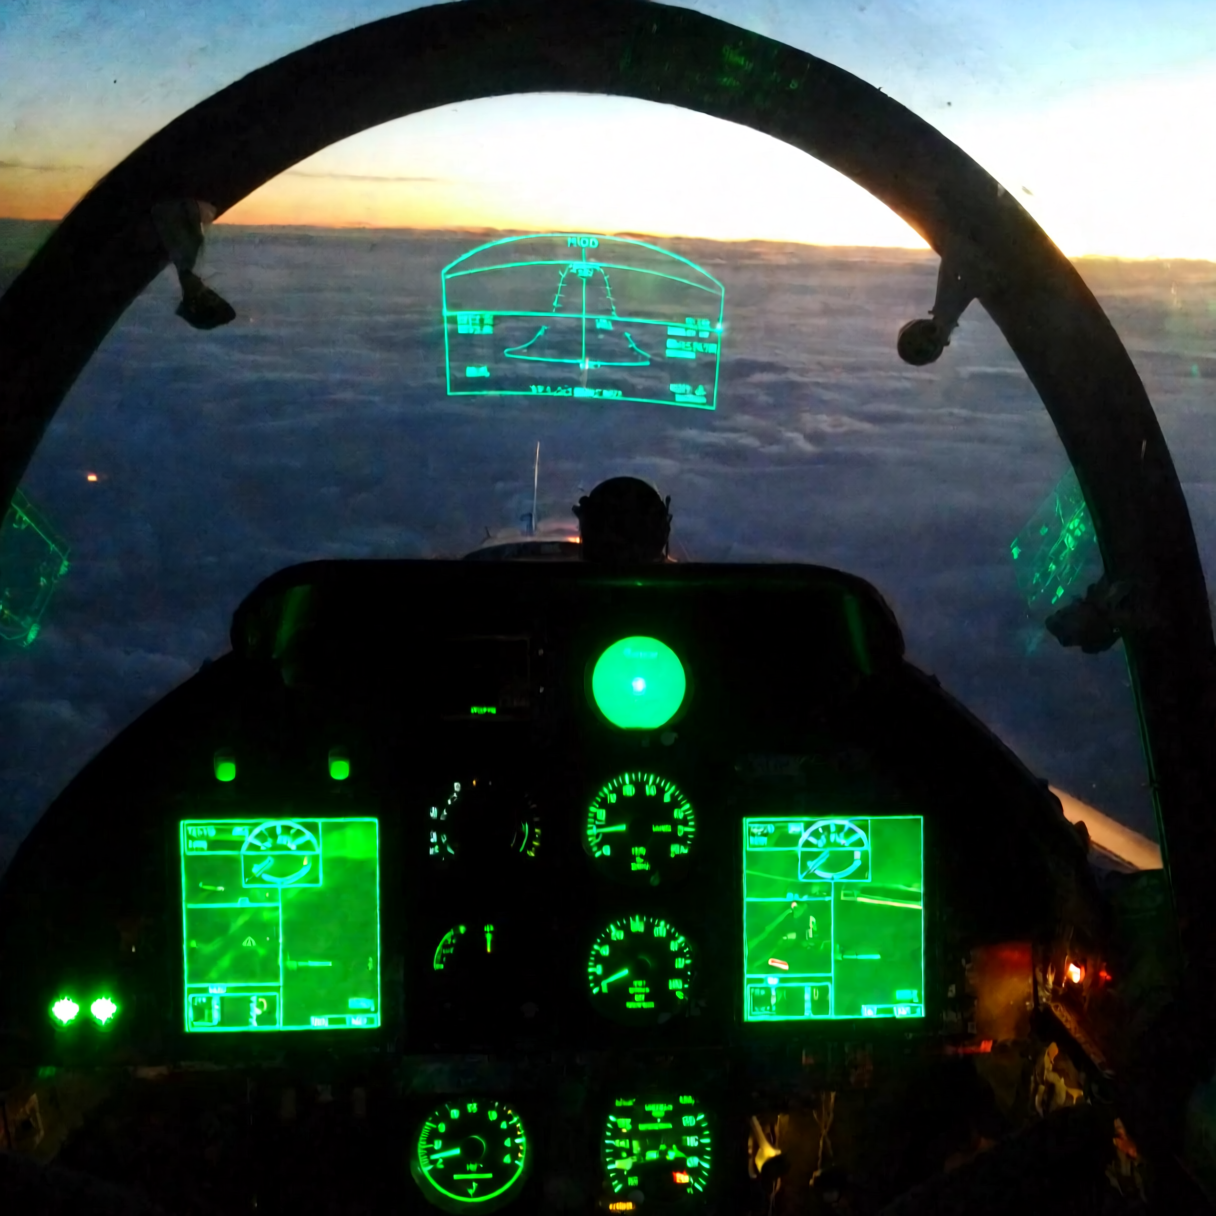
Generation parameters embedded in this image by ComfyUI (PNG 'prompt' text chunk: the API-format workflow graph, JSON):
{"6":{"inputs":{"text":"l3n0v0. Cockpit view from inside a modern fighter jet, specifically an F-16 Fighting Falcon, flying at high altitude. The perspective is from the pilot’s seat, showing a wide-angle view of the illuminated cockpit. The instrument panel is fully visible with glowing green digital displays, multi-function screens, analog gauges, buttons, and toggle switches, all crisp and sharply detailed. The heads-up display (HUD) is projected onto the windshield in translucent green, showing altitude, horizon line, flight data, and targeting markers. The canopy glass shows faint reflections of the instruments, adding realism. Outside the cockpit, the aircraft soars above a vast cloud layer. The horizon glows with a twilight gradient: deep navy blue transitioning into rich orange near the Earth’s edge. The cloud layer below appears thick and textured, with dappled golden and silver light breaking through gaps. Tiny glowing points suggest faint city lights or illuminated terrain far below. The cockpit interior shows realistic metal textures, scratches on plastic panels, tiny colored indicator lights, and worn switches. Oxygen hoses, safety markings, and structural details of the canopy frame are visible. Every surface has subtle signs of use, enhancing authenticity. Professional digital photograph, wide-angle lens perspective, razor-sharp focus across the entire image (no blur, no depth of field). Clean and highly detailed, as if taken by a mounted high-resolution DSLR inside the cockpit. Lighting is natural, with the twilight glow outside contrasting against the vivid green illumination of the instruments. Slight digital grain for realism, evoking early 2000s DSLR photography. No cinematic stylization — raw, precise, documentary look.","clip":["38",0]},"class_type":"CLIPTextEncode","_meta":{"title":"CLIP Text Encode (Positive Prompt)"}},"7":{"inputs":{"text":"low quality, blurry, distortion, extra instruments, incorrect cockpit layout, unrealistic proportions, overexposed, underexposed, pixelated, cartoonish, text, watermark, logo.","clip":["38",0]},"class_type":"CLIPTextEncode","_meta":{"title":"CLIP Text Encode (Negative Prompt)"}},"8":{"inputs":{"samples":["75",0],"vae":["39",0]},"class_type":"VAEDecode","_meta":{"title":"Decodificación VAE"}},"38":{"inputs":{"clip_name":"qwen_2.5_vl_7b_fp8_scaled.safetensors","type":"qwen_image","device":"cpu"},"class_type":"CLIPLoader","_meta":{"title":"Cargar CLIP"}},"39":{"inputs":{"vae_name":"Qwen_Image-VAE.safetensors"},"class_type":"VAELoader","_meta":{"title":"Cargar VAE"}},"58":{"inputs":{"width":["71",0],"height":["71",1],"batch_size":1},"class_type":"EmptySD3LatentImage","_meta":{"title":"EmptySD3LatentImage"}},"60":{"inputs":{"filename_prefix":"Qwen/Qwen","images":["8",0]},"class_type":"SaveImage","_meta":{"title":"Guardar Imagen"}},"66":{"inputs":{"shift":2.0000000000000004,"model":["85",0]},"class_type":"ModelSamplingAuraFlow","_meta":{"title":"ModelSamplingAuraFlow"}},"71":{"inputs":{"megapixel":"1.5","aspect_ratio":"1:1 (Perfect Square)","divisible_by":"64","custom_ratio":false,"custom_aspect_ratio":"1:1"},"class_type":"FluxResolutionNode","_meta":{"title":"Flux Resolution Calc"}},"75":{"inputs":{"eta":0.5000000000000001,"sampler_name":"exponential/res_2s","scheduler":"bong_tangent","steps":50,"steps_to_run":-1,"denoise":1.0,"cfg":2.5000000000000004,"seed":85787761623233,"sampler_mode":"standard","bongmath":true,"model":["66",0],"positive":["6",0],"negative":["7",0],"latent_image":["58",0]},"class_type":"ClownsharKSampler_Beta","_meta":{"title":"ClownsharKSampler"}},"83":{"inputs":{"lora_name":"QWen-adorablegirls.safetensors","strength_model":0.6,"model":["86",0]},"class_type":"LoraLoaderModelOnly","_meta":{"title":"CargadorLoRAModeloSolo"}},"85":{"inputs":{"lora_name":"QWen-lenovo.safetensors","strength_model":0.8,"model":["83",0]},"class_type":"LoraLoaderModelOnly","_meta":{"title":"CargadorLoRAModeloSolo"}},"86":{"inputs":{"unet_name":"Qwen_Image-Q4_K_M.gguf"},"class_type":"UnetLoaderGGUF","_meta":{"title":"Unet Loader (GGUF)"}}}